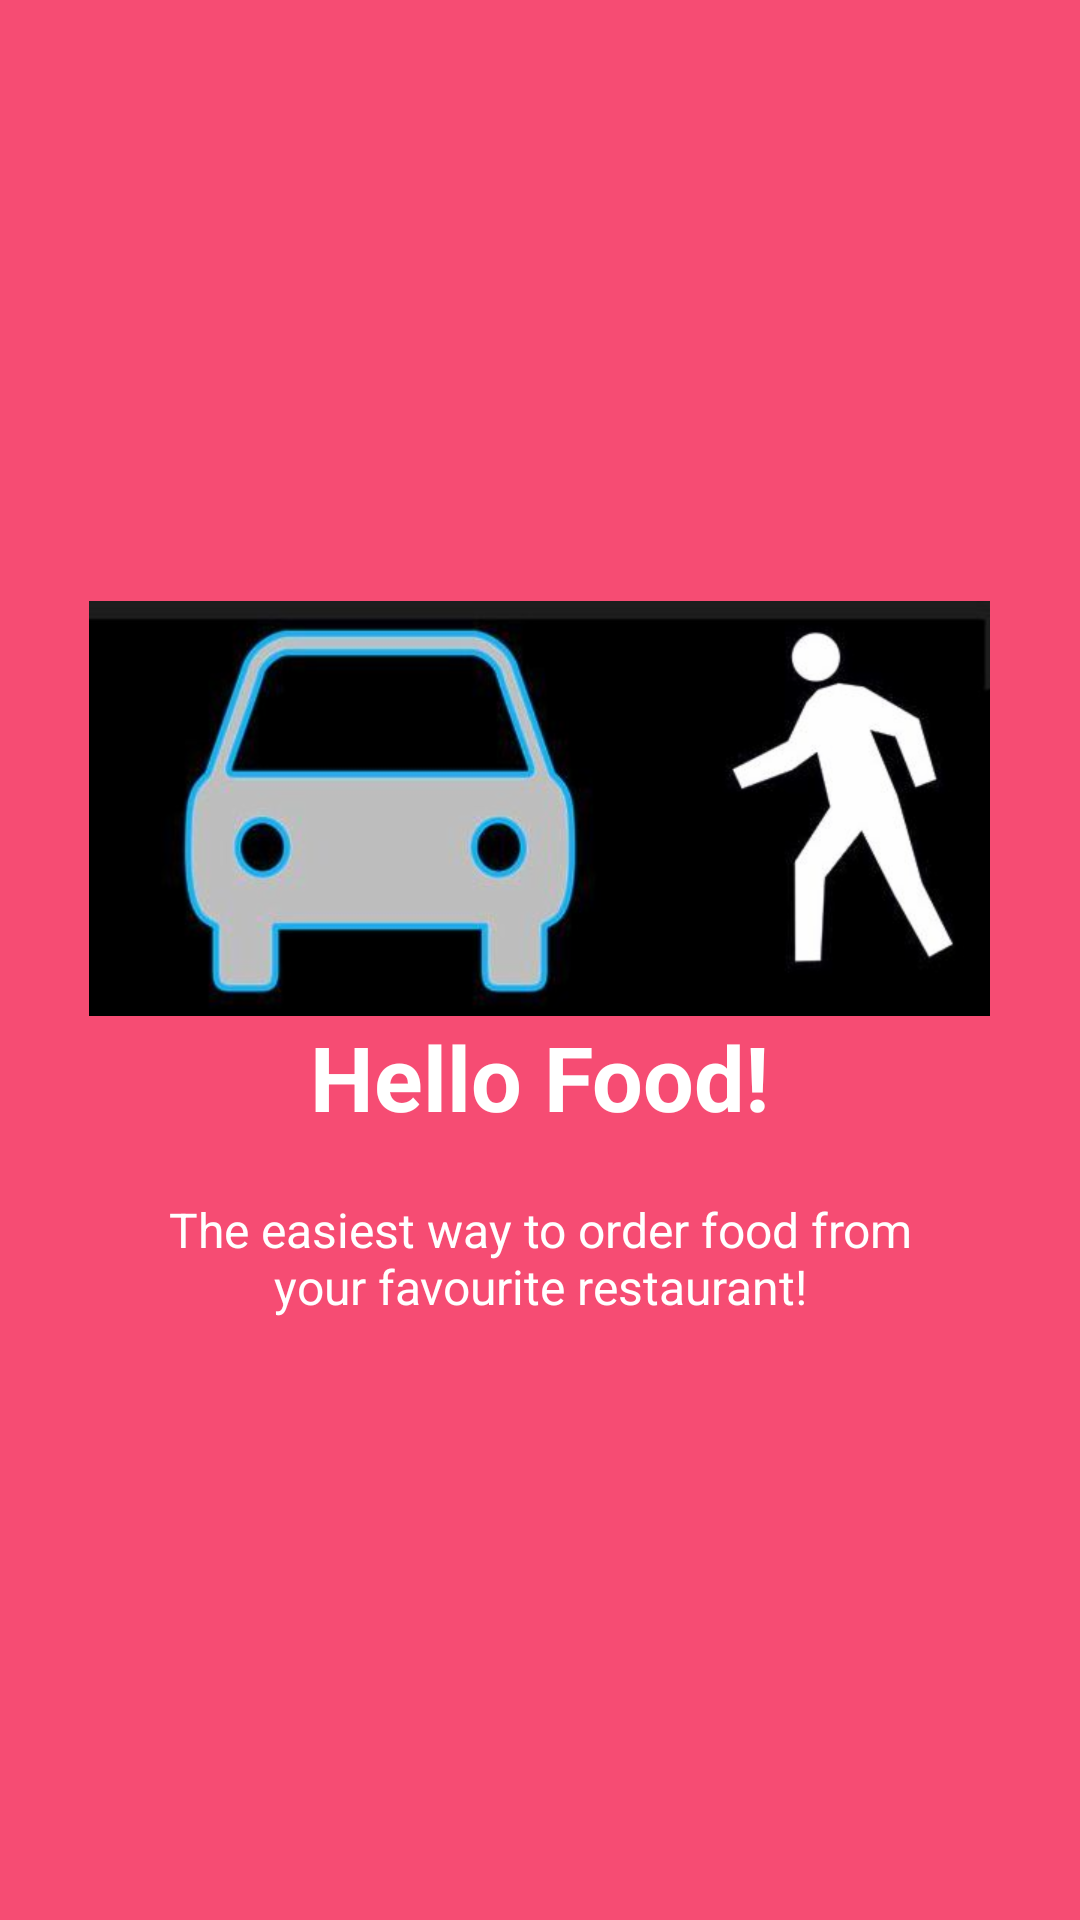

The Android layout XML behind this screen, and the referenced resources:
<!-- AndroidManifest.xml: application theme NoActionBar -->
<!-- res/layout/welcome_slide1.xml -->
<?xml version="1.0" encoding="utf-8"?>
<RelativeLayout
    xmlns:android="http://schemas.android.com/apk/res/android"
    android:layout_width="match_parent"
    android:layout_height="match_parent"
    android:background="@color/bg_screen1">

    <LinearLayout
        android:layout_width="match_parent"
        android:layout_height="wrap_content"
        android:layout_centerInParent="true"
        android:gravity="center_horizontal"
        android:orientation="vertical">

        <ImageView
            android:layout_width="wrap_content"
            android:layout_height="wrap_content"
            android:src="@drawable/slider1" />

        <TextView
            android:layout_width="wrap_content"
            android:layout_height="wrap_content"
            android:text="@string/slide_1_title"
            android:textColor="@android:color/white"
            android:textSize="@dimen/slide_title"
            android:textStyle="bold" />

        <TextView
            android:layout_width="wrap_content"
            android:layout_height="wrap_content"
            android:layout_marginTop="20dp"
            android:paddingLeft="@dimen/desc_padding"
            android:paddingRight="@dimen/desc_padding"
            android:text="@string/slide_1_desc"
            android:textAlignment="center"
            android:textColor="@android:color/white"
            android:textSize="@dimen/slide_desc" />

    </LinearLayout>
</RelativeLayout>
<!-- resources referenced by this layout -->
<resources>
  <color name="bg_screen1">#f64c73</color>
  <dimen name="desc_padding">40dp</dimen>
  <dimen name="slide_desc">16dp</dimen>
  <dimen name="slide_title">30dp</dimen>
  <!-- drawable slider1: png bitmap (drawable-hdpi, 52384 bytes) -->
  <string name="slide_1_desc">The easiest way to order food from your favourite restaurant!</string>
  <string name="slide_1_title">Hello Food!</string>
  <style name="NoActionBar" parent="Theme.AppCompat.Light.NoActionBar">
          <item name="colorPrimary">@color/black_color</item>
          <item name="colorPrimaryDark">@color/black_color</item>
          <item name="colorAccent">@color/colorAccent</item>
      </style>
  <color name="black_color">#000000</color>
  <color name="colorAccent">#D81B60</color>
</resources>
